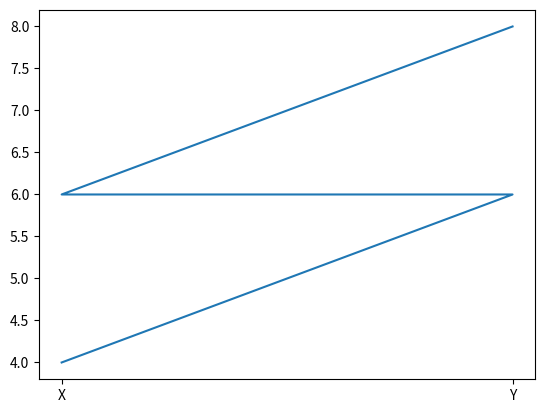

This figure's Python source:
import pandas as panda
import matplotlib.pyplot as plt

data_frame_of_numbers = panda.DataFrame({'axis': ['X', 'Y', 'X', 'Y'], 
                      'value': [4, 6, 6, 8]})

axis = data_frame_of_numbers['axis']

value = data_frame_of_numbers['value']

plt.plot(axis, value)
plt.show()
